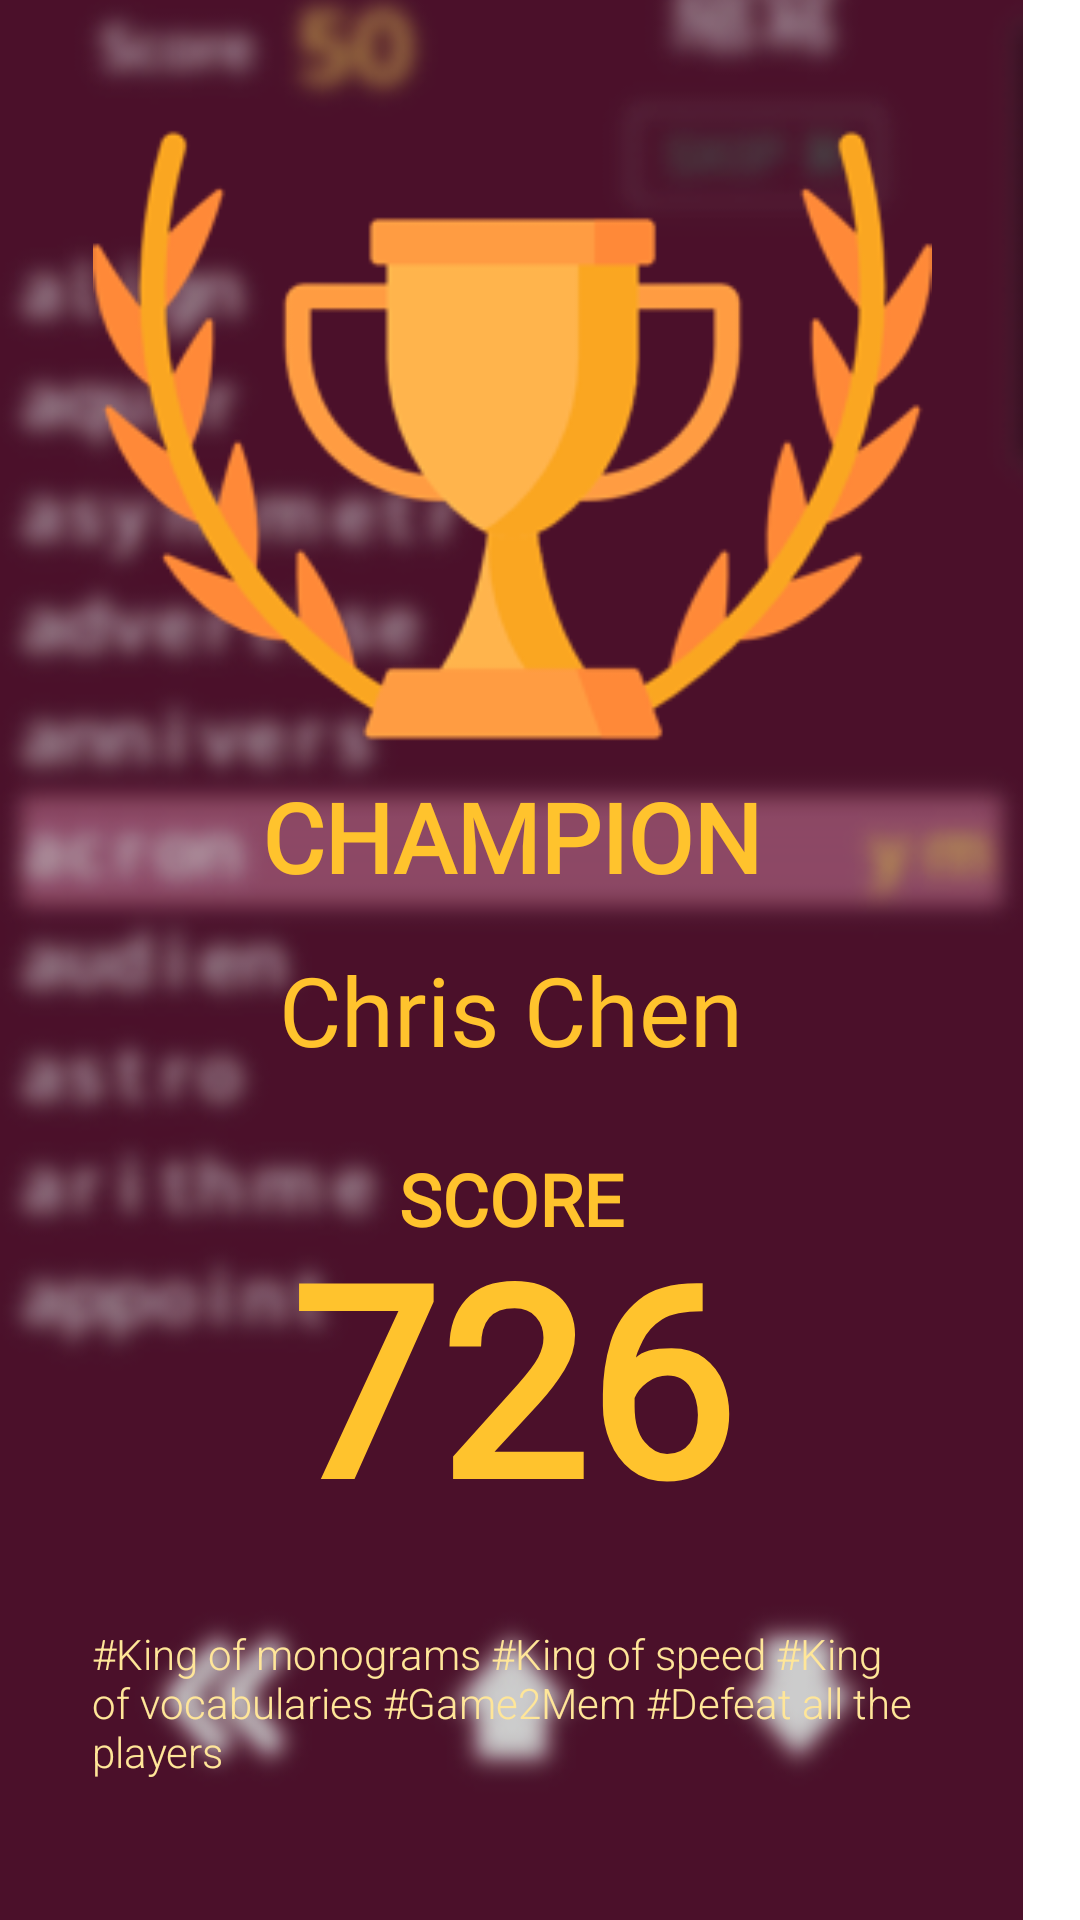

Write the Android layout XML for this screen, with the resource values it uses.
<!-- AndroidManifest.xml: application theme Theme.FinalProjectTemplate -->
<!-- res/layout/result_page_screenshot_layout.xml -->
<?xml version="1.0" encoding="utf-8"?>

<layout xmlns:android="http://schemas.android.com/apk/res/android"
    xmlns:app="http://schemas.android.com/apk/res-auto"
    xmlns:tools="http://schemas.android.com/tools">

    <data>

    </data>














































































































    <RelativeLayout
        android:id="@+id/screenshot_layout"
        android:layout_width="1023px"
        android:layout_height="2133px"
        android:layout_marginBottom="100px">

        <ImageView
            android:id="@+id/screenshot_image"
            android:layout_width="1023px"
            android:layout_height="2133px"
            android:layout_marginLeft="0px"
            android:layout_marginTop="0px"
            android:scaleType="centerCrop"
            android:src="@drawable/screehshot_background" />

        <ImageView
            android:id="@+id/trophy_image"
            android:layout_width="839px"
            android:layout_height="611px"
            android:layout_marginLeft="93px"
            android:layout_marginTop="130px"
            android:scaleType="centerCrop"
            android:src="@drawable/trophy_image" />

        <TextView
            android:id="@+id/title"
            android:layout_width="1023px"
            android:layout_height="173px"
            android:layout_marginTop="750px"
            android:gravity="center"
            android:text="CHAMPION"
            android:textColor="@color/game_score_text_gold"
            android:textSize="96px"
            android:textStyle="bold"
            android:fontFamily="@font/arial1"/>

        <TextView
            android:id="@+id/player_name"
            android:layout_width="1023px"
            android:layout_height="173px"
            android:layout_marginTop="923px"
            android:gravity="center"
            android:text="Chris Chen"
            android:textColor="@color/game_score_text_gold"
            android:textSize="96px"
            android:fontFamily="@font/arial1"/>

        <TextView
            android:id="@+id/score_title"
            android:layout_width="1023px"
            android:layout_height="87px"
            android:layout_marginTop="1150px"
            android:gravity="center"
            android:text="SCORE"
            android:textColor="@color/game_score_text_gold"
            android:textSize="72px"
            android:textStyle="bold"
            android:fontFamily="@font/arial1"/>

        <TextView
            android:id="@+id/score"
            android:layout_width="1023px"
            android:layout_height="350px"
            android:layout_marginTop="1200px"
            android:gravity="center"
            android:text="726"
            android:textColor="@color/game_score_text_gold"
            android:textSize="264px"
            android:textStyle="bold"
            android:fontFamily="@font/arial1"/>

        <TextView
            android:id="@+id/tag_text"
            android:layout_width="839px"
            android:layout_height="270px"
            android:layout_marginLeft="92px"
            android:layout_marginTop="1625px"
            android:fontFamily="sans-serif-light"
            android:text="#King of monograms #King of speed #King of vocabularies #Game2Mem #Defeat all the players"
            android:textColor="@color/game_score_tag_gold"
            android:textSize="42px"
            android:textStyle="normal"
            />

        <ImageView
            android:id="@+id/trademark_image"
            android:layout_width="1023px"
            android:layout_height="150px"
            android:scaleType="fitCenter"
            android:src="@drawable/trademark_image"
            app:layout_constraintEnd_toEndOf="parent"
            app:layout_constraintStart_toStartOf="parent"
            app:layout_constraintBottom_toBottomOf="parent"
            android:layout_marginTop="1923px"/>

    </RelativeLayout>
</layout>
<!-- resources referenced by this layout -->
<resources>
  <color name="game_gold">#FFD966</color>
  <color name="game_score_tag_gold">#FFE699</color>
  <color name="game_score_text_gold">#FFC32D</color>
  <!-- drawable screehshot_background: png bitmap (drawable, 99626 bytes) -->
  <!-- drawable trademark_image: png bitmap (drawable, 24603 bytes) -->
  <!-- drawable trophy_image: png bitmap (drawable, 19477 bytes) -->
  <style name="Theme.FinalProjectTemplate" parent="Theme.MaterialComponents.DayNight.DarkActionBar">
          
          <item name="colorPrimary">@color/pink_A100</item>
          <item name="colorPrimaryVariant">@color/pink_A100_dark</item>
          <item name="colorOnPrimary">@color/white</item>
          
          <item name="colorSecondary">@color/teal_200</item>
          <item name="colorSecondaryVariant">@color/teal_700</item>
          <item name="colorOnSecondary">@color/black</item>
          
          <item name="android:statusBarColor" tools:targetApi="l">?attr/colorPrimaryVariant</item>
          
      </style>
  <color name="pink_A100">#FF80AB</color>
  <color name="pink_A100_dark">#C94F7C</color>
  <color name="white">#FFFFFFFF</color>
  <color name="teal_200">#FF03DAC5</color>
  <color name="teal_700">#FF018786</color>
  <color name="black">#FF000000</color>
</resources>
